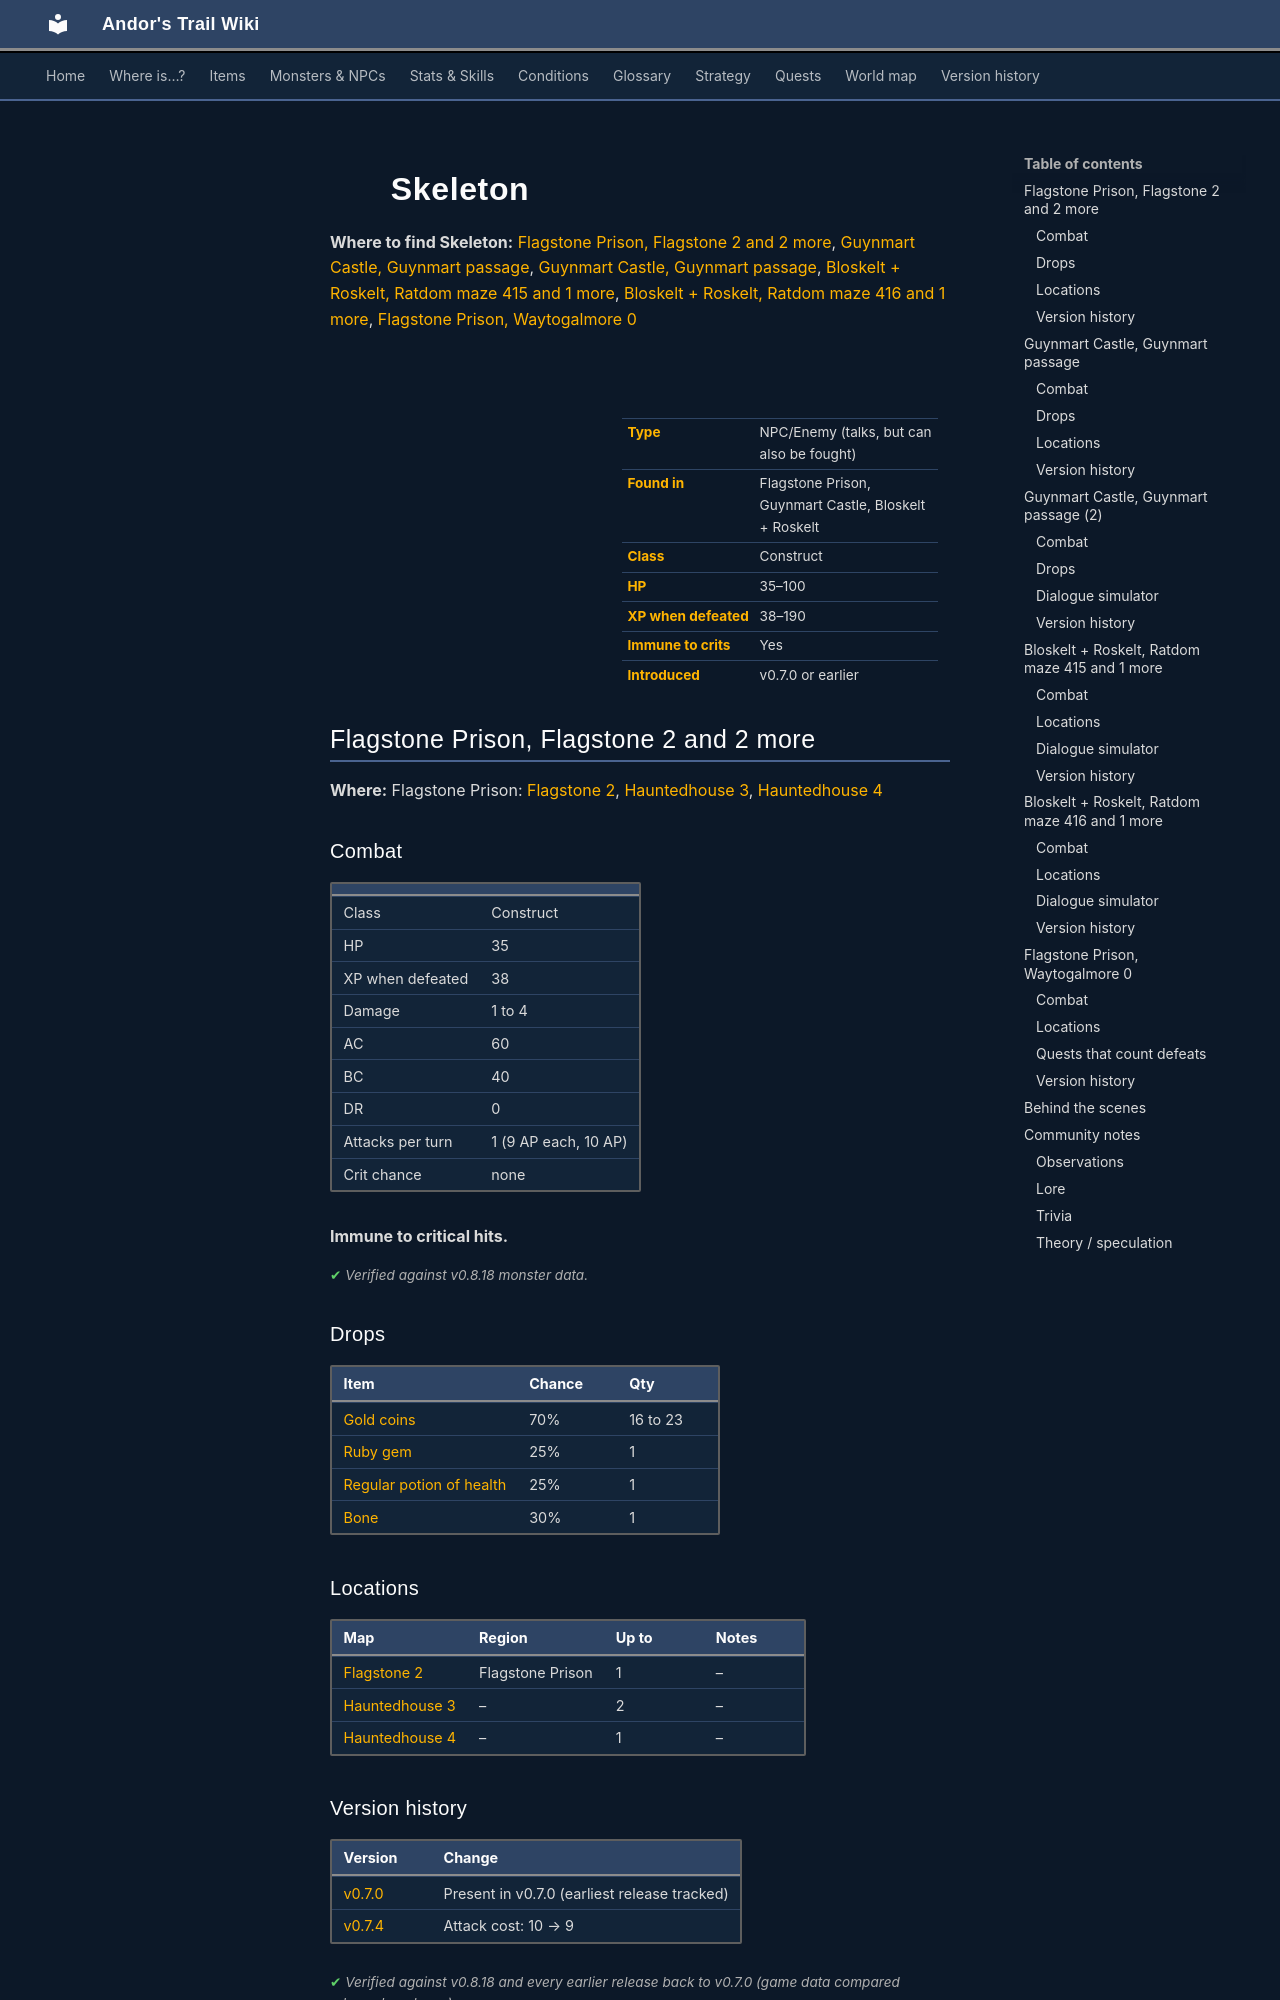

repository: asdfghjkl628/Andor-s-Trail-Wikiiii · page: monsters/skeleton/index.html · generator: mkdocs

---
description: "Skeleton is an NPC you can also fight in Andor's Trail, found in Flagstone Prison, Guynmart Castle, Bloskelt + Roskelt."
---

# ![](../assets/icons/monsters/monsters_skeleton1_0.png){ .sprite } Skeleton

**Where to find Skeleton:** [Flagstone Prison, Flagstone 2 and 2 more](#v-skeleton), [Guynmart Castle, Guynmart passage](#v-guynmart_skeleton), [Guynmart Castle, Guynmart passage](#v-guynmart_skeleton2), [Bloskelt + Roskelt, Ratdom maze 415 and 1 more](#v-ratdom_skeleton1), [Bloskelt + Roskelt, Ratdom maze 416 and 1 more](#v-ratdom_skeleton2), [Flagstone Prison, Waytogalmore 0](#v-stn_colonel_mons2)

<div class="infobox" markdown>

<p class="ib-img"><img class="sprite" src="../../assets/icons/monsters/monsters_skeleton1_0.png" alt=""></p>

| | |
|---|---|
| **Type** | NPC/Enemy (talks, but can also be fought) |
| **Found in** | Flagstone Prison, Guynmart Castle, Bloskelt + Roskelt |
| **Class** | Construct |
| **HP** | 35–100 |
| **XP when defeated** | 38–190 |
| **Immune to crits** | Yes |
| **Introduced** | v0.7.0 or earlier |

</div>

## Flagstone Prison, Flagstone 2 and 2 more { #v-skeleton }

**Where:** Flagstone Prison: [Flagstone 2](../maps/flagstone2.md), [Hauntedhouse 3](../maps/hauntedhouse3.md), [Hauntedhouse 4](../maps/hauntedhouse4.md)

### Combat

| | |
|---|---|
| Class | Construct |
| HP | 35 |
| XP when defeated | 38 |
| Damage | 1 to 4 |
| AC | 60 |
| BC | 40 |
| DR | 0 |
| Attacks per turn | 1 (9 AP each, 10 AP) |
| Crit chance | none |

**Immune to critical hits.**


<p class="verified">Verified against v0.8.18 monster data.</p>

### Drops

| Item | Chance | Qty |
|---|---|---|
| [Gold coins](../items/gold.md) | 70% | 16 to 23 |
| [Ruby gem](../items/gem2.md) | 25% | 1 |
| [Regular potion of health](../items/health.md) | 25% | 1 |
| [Bone](../items/bone.md) | 30% | 1 |

### Locations

| Map | Region | Up to | Notes |
|---|---|---|---|
| [Flagstone 2](../maps/flagstone2.md) | Flagstone Prison | 1 | – |
| [Hauntedhouse 3](../maps/hauntedhouse3.md) | – | 2 | – |
| [Hauntedhouse 4](../maps/hauntedhouse4.md) | – | 1 | – |


### Version history

| Version | Change |
|---|---|
| [v0.7.0](../versions/0.7.0.md) | Present in v0.7.0 (earliest release tracked) |
| [v0.7.4](../versions/0.7.4.md) | Attack cost: 10 → 9 |

<p class="verified">Verified against v0.8.18 and every earlier release back to v0.7.0 (game data compared release by release).</p>


## Guynmart Castle, Guynmart passage { #v-guynmart_skeleton }

**Where:** Guynmart Castle: [Guynmart passage](../maps/guynmart_passage.md)

### Combat

| | |
|---|---|
| Class | Construct |
| HP | 60 |
| XP when defeated | 164 |
| Damage | 5 to 20 |
| AC | 40 |
| BC | 150 |
| DR | 6 |
| Attacks per turn | 2 (4 AP each, 10 AP) |
| Crit chance | none |

**Immune to critical hits.**


<p class="verified">Verified against v0.8.18 monster data.</p>

### Drops

| Item | Chance | Qty |
|---|---|---|
| [Bone](../items/bone.md) | 50% | 1 |
| [Gold coins](../items/gold.md) | 33% | 2 to 9 |

### Locations

| Map | Region | Up to | Notes |
|---|---|---|---|
| [Guynmart passage](../maps/guynmart_passage.md) | Guynmart Castle | 3 | – |


### Version history

| Version | Change |
|---|---|
| [v0.7.2](../versions/0.7.2.md) | Added |

<p class="verified">Verified against v0.8.18 and every earlier release back to v0.7.0 (game data compared release by release).</p>


## Guynmart Castle, Guynmart passage (2) { #v-guynmart_skeleton2 }

**Where:** Guynmart Castle: [Guynmart passage](../maps/guynmart_passage.md#pin-npc-guynmart_skeleton2)

!!! warning "You can fight Skeleton"
    Answering “You are in my way. Attack!” starts a fight with Skeleton.
